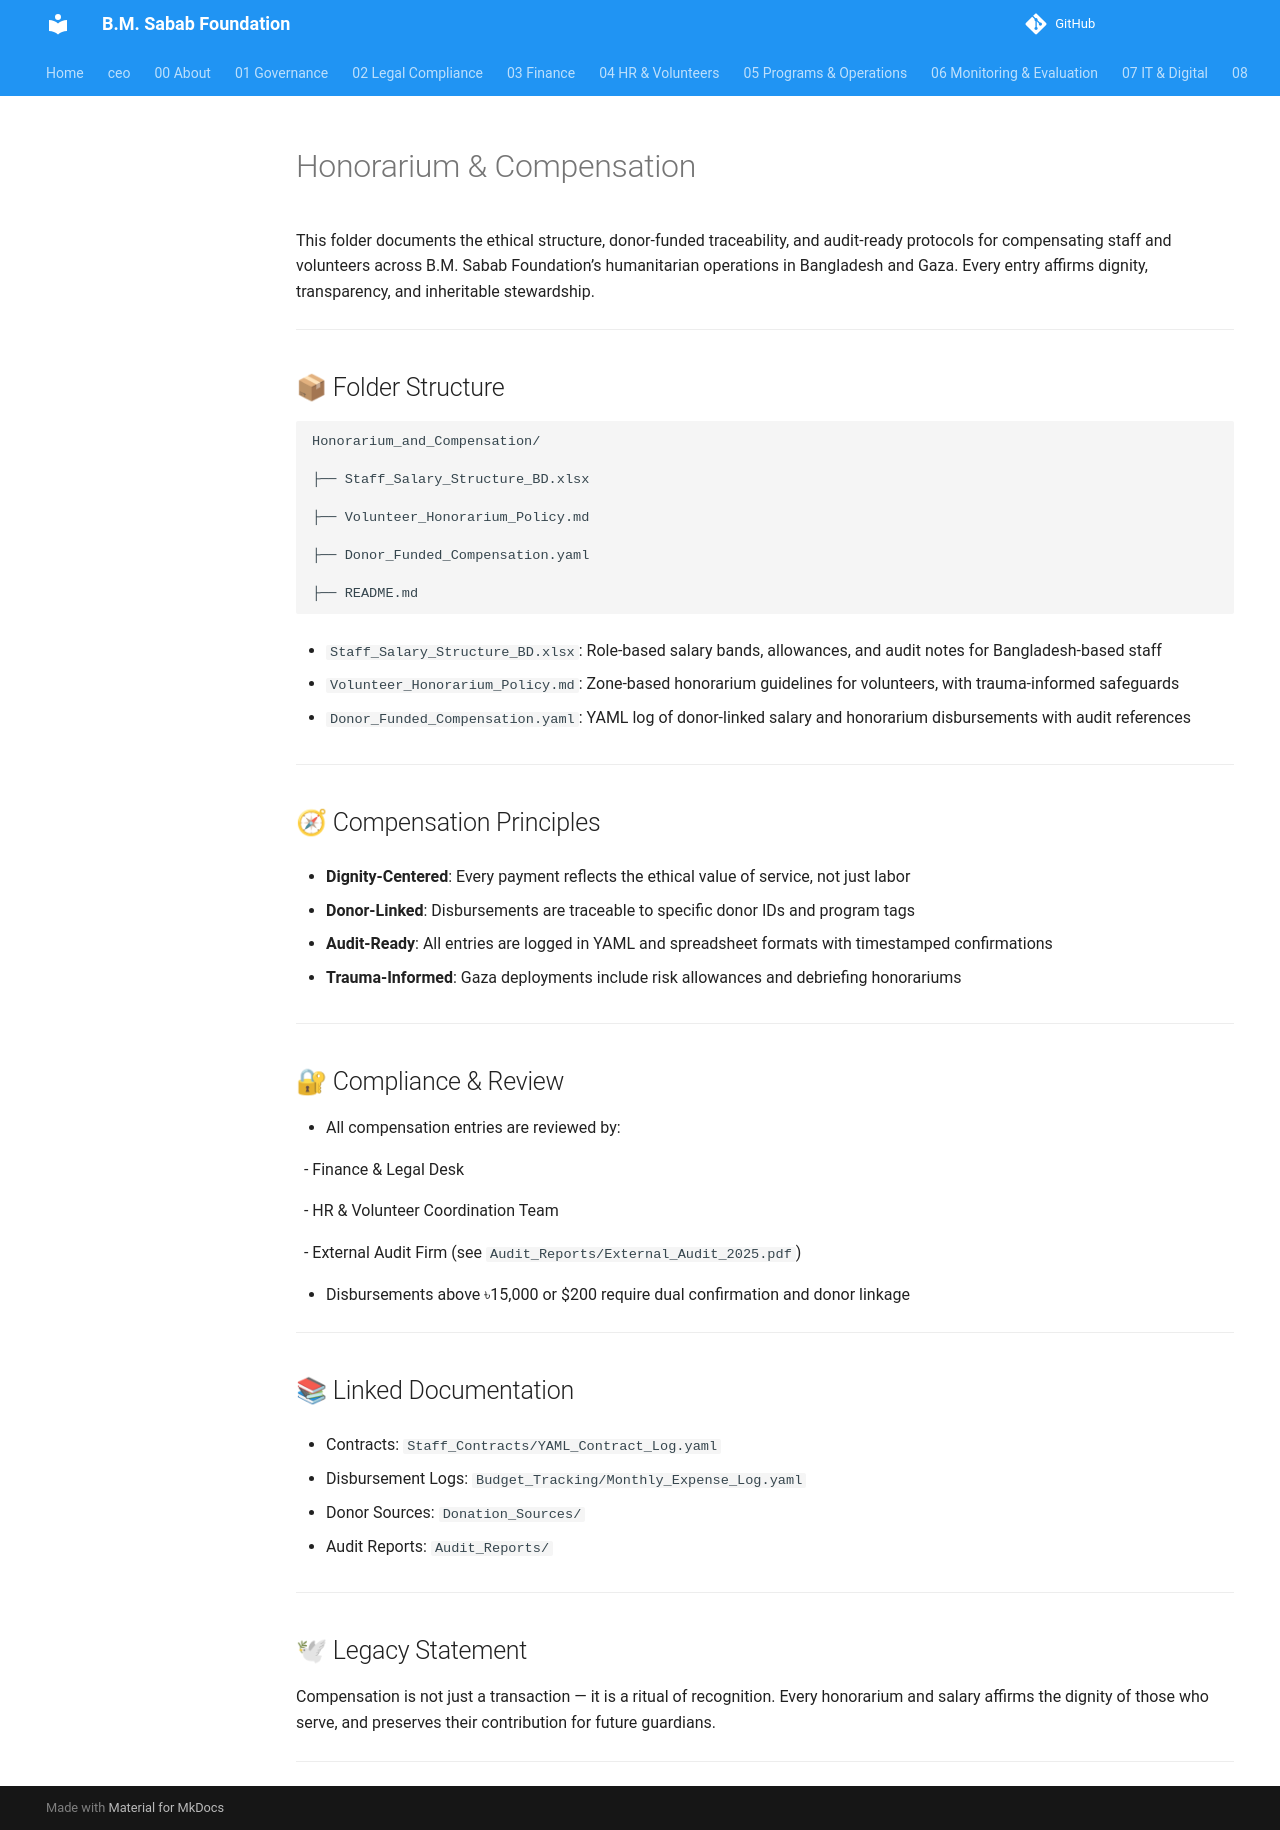

repository: mj-nexara/bmsf · page: 04_HR_and_Volunteers/Honorarium_and_Compensation/index.html · generator: mkdocs

# Honorarium & Compensation



This folder documents the ethical structure, donor-funded traceability, and audit-ready protocols for compensating staff and volunteers across B.M. Sabab Foundation’s humanitarian operations in Bangladesh and Gaza. Every entry affirms dignity, transparency, and inheritable stewardship.



---



## 📦 Folder Structure



```plaintext

Honorarium_and_Compensation/

├── Staff_Salary_Structure_BD.xlsx

├── Volunteer_Honorarium_Policy.md

├── Donor_Funded_Compensation.yaml

├── README.md

```



- `Staff_Salary_Structure_BD.xlsx`: Role-based salary bands, allowances, and audit notes for Bangladesh-based staff  

- `Volunteer_Honorarium_Policy.md`: Zone-based honorarium guidelines for volunteers, with trauma-informed safeguards  

- `Donor_Funded_Compensation.yaml`: YAML log of donor-linked salary and honorarium disbursements with audit references



---



## 🧭 Compensation Principles



- **Dignity-Centered**: Every payment reflects the ethical value of service, not just labor  

- **Donor-Linked**: Disbursements are traceable to specific donor IDs and program tags  

- **Audit-Ready**: All entries are logged in YAML and spreadsheet formats with timestamped confirmations  

- **Trauma-Informed**: Gaza deployments include risk allowances and debriefing honorariums



---



## 🔐 Compliance & Review



- All compensation entries are reviewed by:

&nbsp; - Finance & Legal Desk  

&nbsp; - HR & Volunteer Coordination Team  

&nbsp; - External Audit Firm (see `Audit_Reports/External_Audit_2025.pdf`)  

- Disbursements above ৳15,000 or $200 require dual confirmation and donor linkage



---



## 📚 Linked Documentation



- Contracts: `Staff_Contracts/YAML_Contract_Log.yaml`  

- Disbursement Logs: `Budget_Tracking/Monthly_Expense_Log.yaml`  

- Donor Sources: `Donation_Sources/`  

- Audit Reports: `Audit_Reports/`



---



## 🕊 Legacy Statement



Compensation is not just a transaction — it is a ritual of recognition. Every honorarium and salary affirms the dignity of those who serve, and preserves their contribution for future guardians.





---
